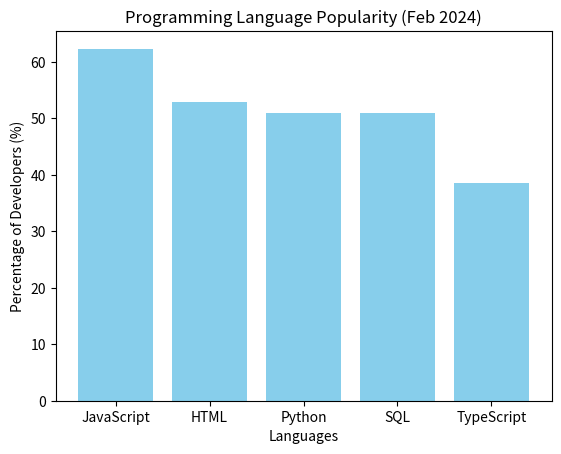

Write the Python code that produced this figure.
# Pseudocode / 伪代码：
# 1. Create a dictionary with language data / 创建一个包含语言数据的字典
# 2. Print the dictionary / 打印字典
# 3. Use matplotlib to draw a bar chart / 用 matplotlib 画柱状图
# 4. Define a variable for input language and print its percentage / 定义输入语言变量并打印百分比

import matplotlib.pyplot as plt

# Step 1: Create dictionary / 创建字典
lang_popularity = {
    "JavaScript": 62.3,
    "HTML": 52.9,
    "Python": 51,
    "SQL": 51,
    "TypeScript": 38.5
}

# Step 2: Print dictionary / 打印字典
print("Programming Language Popularity Dictionary:")
print(lang_popularity)

# Step 3: Draw bar chart / 画柱状图
languages = list(lang_popularity.keys())  # 语言名称
percentages = list(lang_popularity.values())  # 使用百分比
plt.bar(languages, percentages, color='skyblue')  # 柱状图，颜色设为天蓝色
plt.title("Programming Language Popularity (Feb 2024)")  # 图标题
plt.xlabel("Languages")  # X轴标签
plt.ylabel("Percentage of Developers (%)")  # Y轴标签
plt.show()

# Step 4: Print percentage for a specific language / 打印某个语言的百分比
# Pseudocode: Define input language here / 伪代码：在这里定义输入语言
input_language = "Python"  # 可修改的变量，示例用 Python
percentage = lang_popularity[input_language]
print(f"Percentage of developers using {input_language}: {percentage}%")
'''
English: This code creates a dictionary, prints it, draws a bar chart, and prints the percentage for a chosen language (Python here).
中文：这段代码创建字典，打印出来，用 matplotlib 画柱状图，然后打印某个语言（这里是 Python）的百分比。
'''